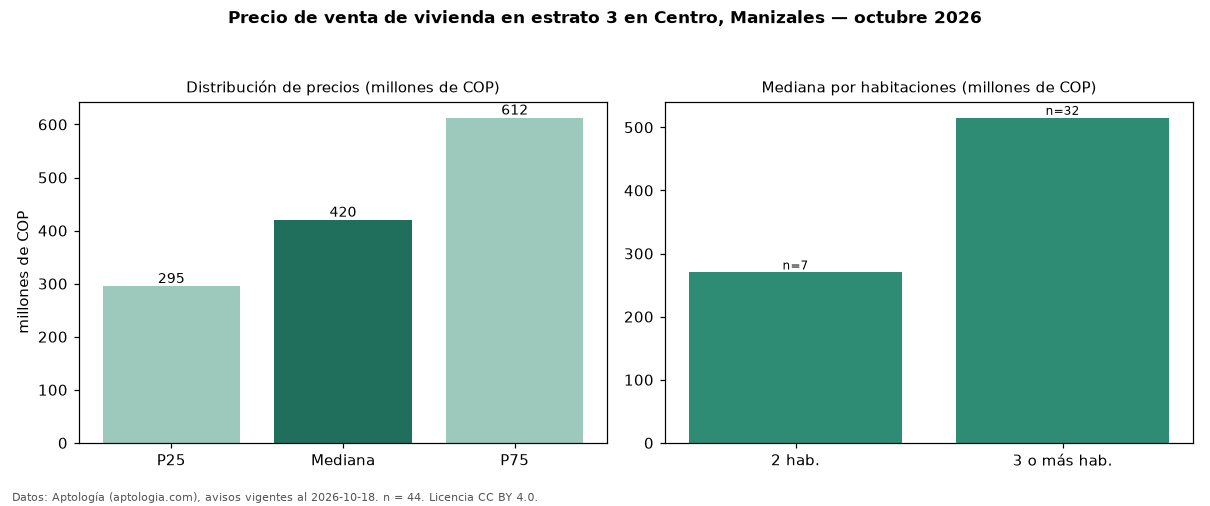

Data behind this chart, as committed beside it:
seccion, metrica, valor, moneda, n
precio, p25, 295000000, COP, 44
precio, mediana, 420000000, COP, 44
precio, p75, 612500000, COP, 44
precio, minimo, 180000000, COP, 44
precio, maximo, 1600000000, COP, 44
m2, mediana_precio_m2, 3510101, COP, 38
m2, area_mediana_m2, 132.0, m2, 38
banos, mediana_banos, 2.0, , 
parqueadero, pct_con_parqueadero, 31.8, %, 44
estrato, estrato_mas_frecuente, 3, , 44
habitaciones, 2, 270000000, COP, 7
habitaciones, 3+, 515000000, COP, 32
fuente, fecha_datos, 2026-10-18, , 
fuente, atribucion, https://www.aptologia.com/venta/manizale…, , 
fuente, licencia, CC BY 4.0, , 
